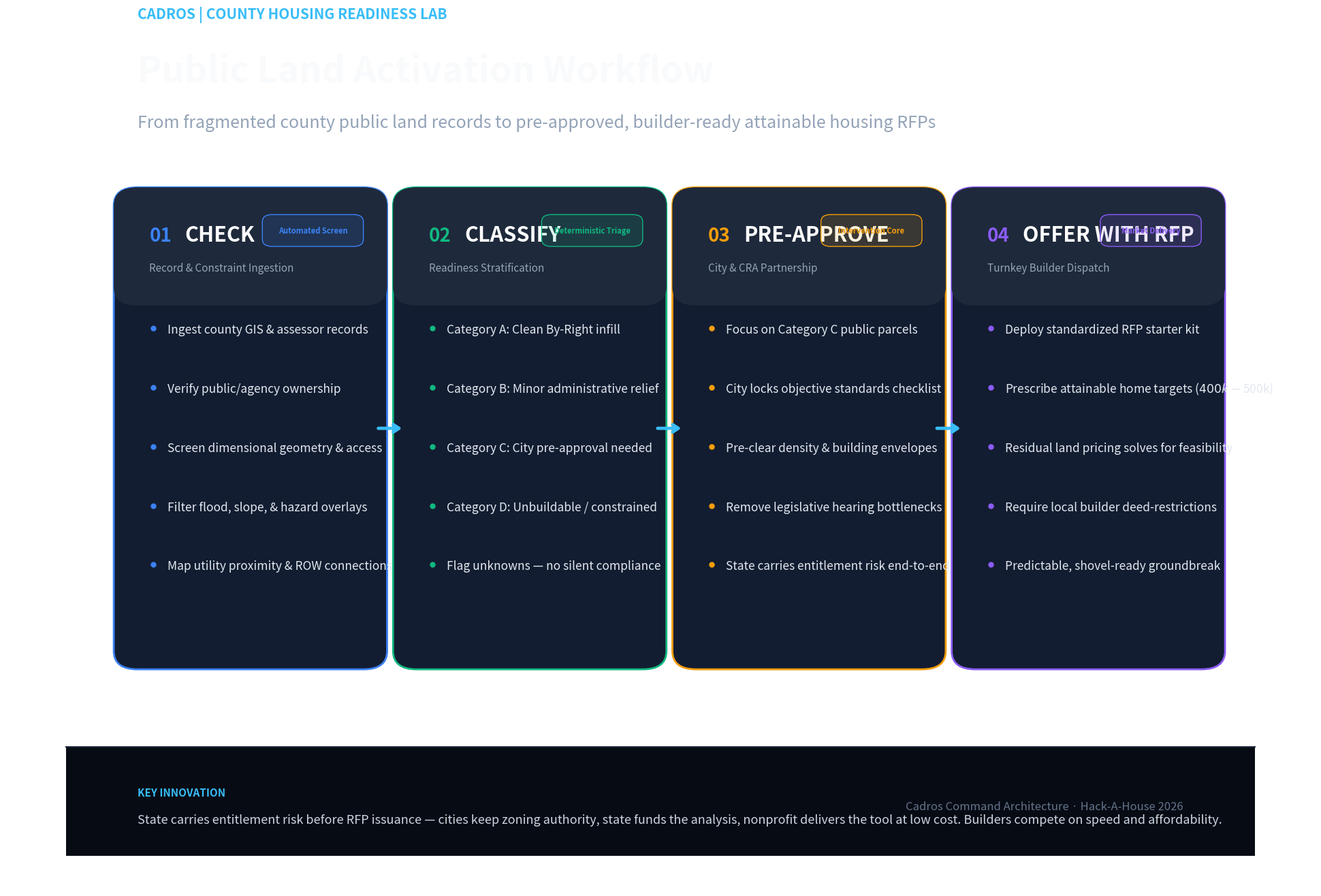

Reproduce this figure in Python. (Note: this script raises an exception after producing the figure.)
#!/usr/bin/env python3
"""render_process.py — Generates process.png (1920x1080) for Hack-A-House 2026.
Depicts: Check -> Classify -> Pre-approve (C parcels, with the city) -> Offer with RFP starter.
"""

import matplotlib.pyplot as plt
import matplotlib.patches as patches
from PIL import Image

def create_process_slide(output_path="readiness/render/process.png"):
    fig = plt.figure(figsize=(19.2, 10.8), dpi=100)
    ax = fig.add_axes([0, 0, 1, 1])
    ax.set_facecolor("#0A0F1D")
    ax.axis("off")

    # Header / Title Banner
    ax.text(0.06, 0.92, "CADROS | COUNTY HOUSING READINESS LAB", fontsize=15, fontweight="bold", color="#38BDF8", family="sans-serif")
    ax.text(0.06, 0.85, "Public Land Activation Workflow", fontsize=38, fontweight="heavy", color="#F8FAFC", family="sans-serif")
    ax.text(0.06, 0.80, "From fragmented county public land records to pre-approved, builder-ready attainable housing RFPs", fontsize=18, color="#94A3B8", family="sans-serif")

    # 4 Steps Architecture
    steps = [
        {
            "num": "01",
            "name": "CHECK",
            "sub": "Record & Constraint Ingestion",
            "color": "#3B82F6",
            "points": [
                "Ingest county GIS & assessor records",
                "Verify public/agency ownership",
                "Screen dimensional geometry & access",
                "Filter flood, slope, & hazard overlays",
                "Map utility proximity & ROW connections"
            ],
            "badge": "Automated Screen"
        },
        {
            "num": "02",
            "name": "CLASSIFY",
            "sub": "Readiness Stratification",
            "color": "#10B981",
            "points": [
                "Category A: Clean By-Right infill",
                "Category B: Minor administrative relief",
                "Category C: City pre-approval needed",
                "Category D: Unbuildable / constrained",
                "Flag unknowns — no silent compliance"
            ],
            "badge": "Deterministic Triage"
        },
        {
            "num": "03",
            "name": "PRE-APPROVE",
            "sub": "City & CRA Partnership",
            "color": "#F59E0B",
            "points": [
                "Focus on Category C public parcels",
                "City locks objective standards checklist",
                "Pre-clear density & building envelopes",
                "Remove legislative hearing bottlenecks",
                "State carries entitlement risk end-to-end"
            ],
            "badge": "Intervention Core"
        },
        {
            "num": "04",
            "name": "OFFER WITH RFP",
            "sub": "Turnkey Builder Dispatch",
            "color": "#8B5CF6",
            "points": [
                "Deploy standardized RFP starter kit",
                "Prescribe attainable home targets ($400k-$500k)",
                "Residual land pricing solves for feasibility",
                "Require local builder deed-restrictions",
                "Predictable, shovel-ready groundbreak"
            ],
            "badge": "Market Delivery"
        }
    ]

    card_width = 0.20
    card_gap = 0.035
    start_x = 0.055
    card_y = 0.22
    card_height = 0.50

    for i, s in enumerate(steps):
        cx = start_x + i * (card_width + card_gap)
        
        # Draw Card Box
        rect = patches.FancyBboxPatch(
            (cx, card_y), card_width, card_height,
            boxstyle="round,pad=0.015,rounding_size=0.02",
            linewidth=2,
            edgecolor=s["color"],
            facecolor="#131D31",
            zorder=2
        )
        ax.add_patch(rect)

        # Header bar inside card
        header_bar = patches.FancyBboxPatch(
            (cx, card_y + card_height - 0.10), card_width, 0.10,
            boxstyle="round,pad=0.015,rounding_size=0.02",
            linewidth=0,
            facecolor="#1E293B",
            zorder=3
        )
        ax.add_patch(header_bar)

        # Card Step Number & Title
        ax.text(cx + 0.015, card_y + card_height - 0.045, s["num"], fontsize=20, fontweight="bold", color=s["color"], zorder=4)
        ax.text(cx + 0.045, card_y + card_height - 0.045, s["name"], fontsize=22, fontweight="heavy", color="#FFFFFF", zorder=4)
        ax.text(cx + 0.015, card_y + card_height - 0.078, s["sub"], fontsize=11, fontweight="medium", color="#94A3B8", zorder=4)

        # Badge
        badge_box = patches.FancyBboxPatch(
            (cx + card_width - 0.085, card_y + card_height - 0.045), 0.075, 0.025,
            boxstyle="round,pad=0.005,rounding_size=0.008",
            linewidth=1,
            edgecolor=s["color"],
            facecolor=s["color"] + "22",
            zorder=4
        )
        ax.add_patch(badge_box)
        ax.text(cx + card_width - 0.0475, card_y + card_height - 0.033, s["badge"], fontsize=8, fontweight="bold", color=s["color"], ha="center", va="center", zorder=5)

        # Bullet Points
        bullet_y = card_y + card_height - 0.14
        for p in s["points"]:
            ax.plot([cx + 0.018], [bullet_y], marker="o", markersize=5, color=s["color"], zorder=4)
            ax.text(cx + 0.030, bullet_y - 0.006, p, fontsize=12.5, color="#E2E8F0", family="sans-serif", zorder=4)
            bullet_y -= 0.065

        # Arrow between cards
        if i < len(steps) - 1:
            arrow_start_x = cx + card_width + 0.006
            arrow_end_x = arrow_start_x + card_gap - 0.012
            arrow_y = card_y + card_height / 2
            ax.annotate(
                "",
                xy=(arrow_end_x, arrow_y),
                xytext=(arrow_start_x, arrow_y),
                arrowprops=dict(arrowstyle="->,head_width=0.4,head_length=0.6", color="#38BDF8", lw=3.5),
                zorder=5
            )

    # Footer
    footer_rect = patches.Rectangle((0, 0), 1, 0.12, facecolor="#070B14", zorder=1)
    ax.add_patch(footer_rect)
    ax.plot([0, 1], [0.12, 0.12], color="#1E293B", lw=1.5, zorder=2)

    ax.text(0.06, 0.065, "KEY INNOVATION", fontsize=11, fontweight="bold", color="#38BDF8")
    ax.text(0.06, 0.035, "State carries entitlement risk before RFP issuance — cities keep zoning authority, state funds the analysis, nonprofit delivers the tool at low cost. Builders compete on speed and affordability.", fontsize=13, color="#CBD5E1")

    ax.text(0.94, 0.05, "Cadros Command Architecture · Hack-A-House 2026", fontsize=12, color="#64748B", ha="right")

    plt.savefig(output_path, dpi=100)
    plt.close()
    print(f"Rendered {output_path} (1920x1080)")

if __name__ == "__main__":
    create_process_slide()
